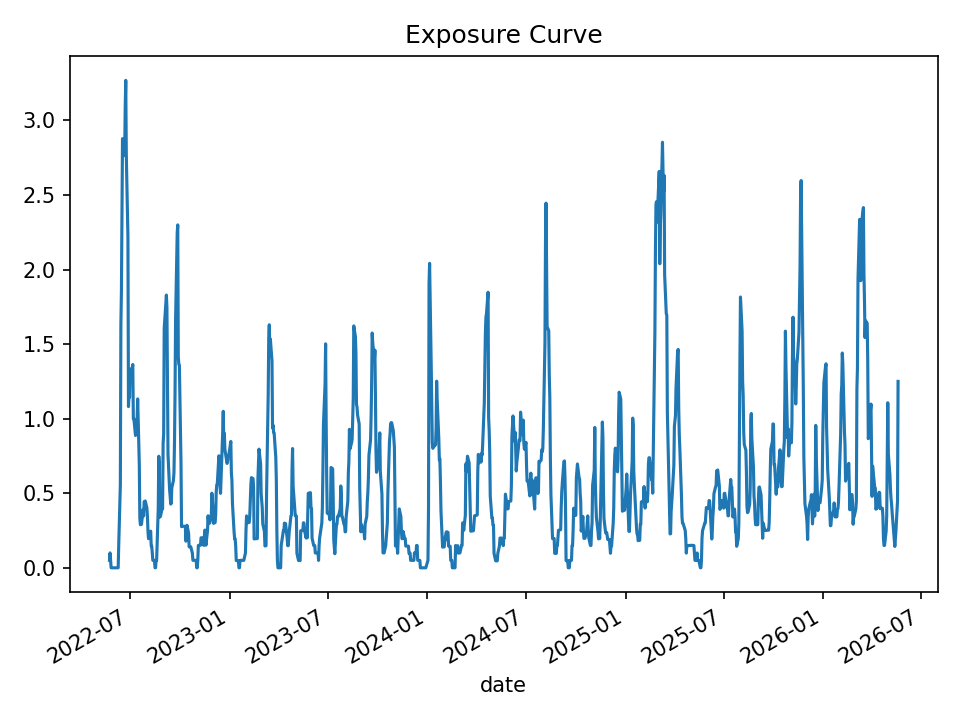

Values plotted in this chart, from the file beside it:
date, open_positions, gross_exposure, exposure_pct
2022-05-24, 1, 49934, 0.04996
2022-05-25, 2, 99887, 0.0999
2022-05-26, 1, 49934, 0.04981
2022-05-27, 0, 0.0, 0.0
2022-05-31, 0, 0.0, 0.0
2022-06-01, 0, 0.0, 0.0
2022-06-02, 0, 0.0, 0.0
2022-06-03, 0, 0.0, 0.0
2022-06-06, 0, 0.0, 0.0
2022-06-07, 0, 0.0, 0.0
2022-06-08, 0, 0.0, 0.0
2022-06-09, 0, 0.0, 0.0
2022-06-10, 3, 150396, 0.1497
2022-06-13, 11, 547599, 0.5568
2022-06-14, 32, 1559180, 1.63
2022-06-15, 36, 1747786, 1.857
2022-06-16, 42, 1999529, 2.394
2022-06-17, 46, 2150564, 2.878
2022-06-21, 49, 2265062, 2.765
2022-06-22, 49, 2265062, 3.089
2022-06-23, 47, 2165419, 3.269
2022-06-24, 43, 1972785, 2.77
2022-06-27, 38, 1726735, 2.22
2022-06-28, 19, 873402, 1.081
2022-06-29, 20, 912499, 1.168
2022-06-30, 19, 862745, 1.143
2022-07-01, 23, 1014501, 1.329
2022-07-05, 22, 976411, 1.341
2022-07-06, 22, 976411, 1.363
2022-07-07, 17, 753406, 1
2022-07-08, 17, 753406, 1
2022-07-11, 15, 665972, 0.8874
2022-07-12, 15, 665972, 0.9003
2022-07-13, 17, 728733, 0.9844
2022-07-14, 17, 728733, 1.005
2022-07-15, 20, 839645, 1.133
2022-07-18, 13, 520130, 0.6924
2022-07-19, 7, 260503, 0.3344
2022-07-20, 6, 223559, 0.2892
2022-07-21, 6, 225346, 0.2906
2022-07-22, 6, 225346, 0.2913
2022-07-25, 8, 302784, 0.3909
2022-07-26, 7, 267068, 0.3475
2022-07-27, 9, 344484, 0.4438
2022-07-28, 9, 344484, 0.4459
2022-07-29, 9, 344484, 0.4482
2022-08-01, 8, 305805, 0.4016
2022-08-02, 7, 267081, 0.3463
2022-08-03, 5, 191784, 0.2464
2022-08-04, 4, 153315, 0.1958
2022-08-05, 4, 154928, 0.196
2022-08-08, 5, 194451, 0.2458
2022-08-09, 3, 115842, 0.1457
2022-08-10, 3, 116355, 0.1456
2022-08-11, 2, 76917, 0.09617
2022-08-12, 1, 39882, 0.04982
2022-08-15, 1, 39882, 0.0498
2022-08-16, 0, 0.0, 0.0
2022-08-17, 0, 0.0, 0.0
2022-08-18, 1, 40062, 0.04979
... 940 more rows
